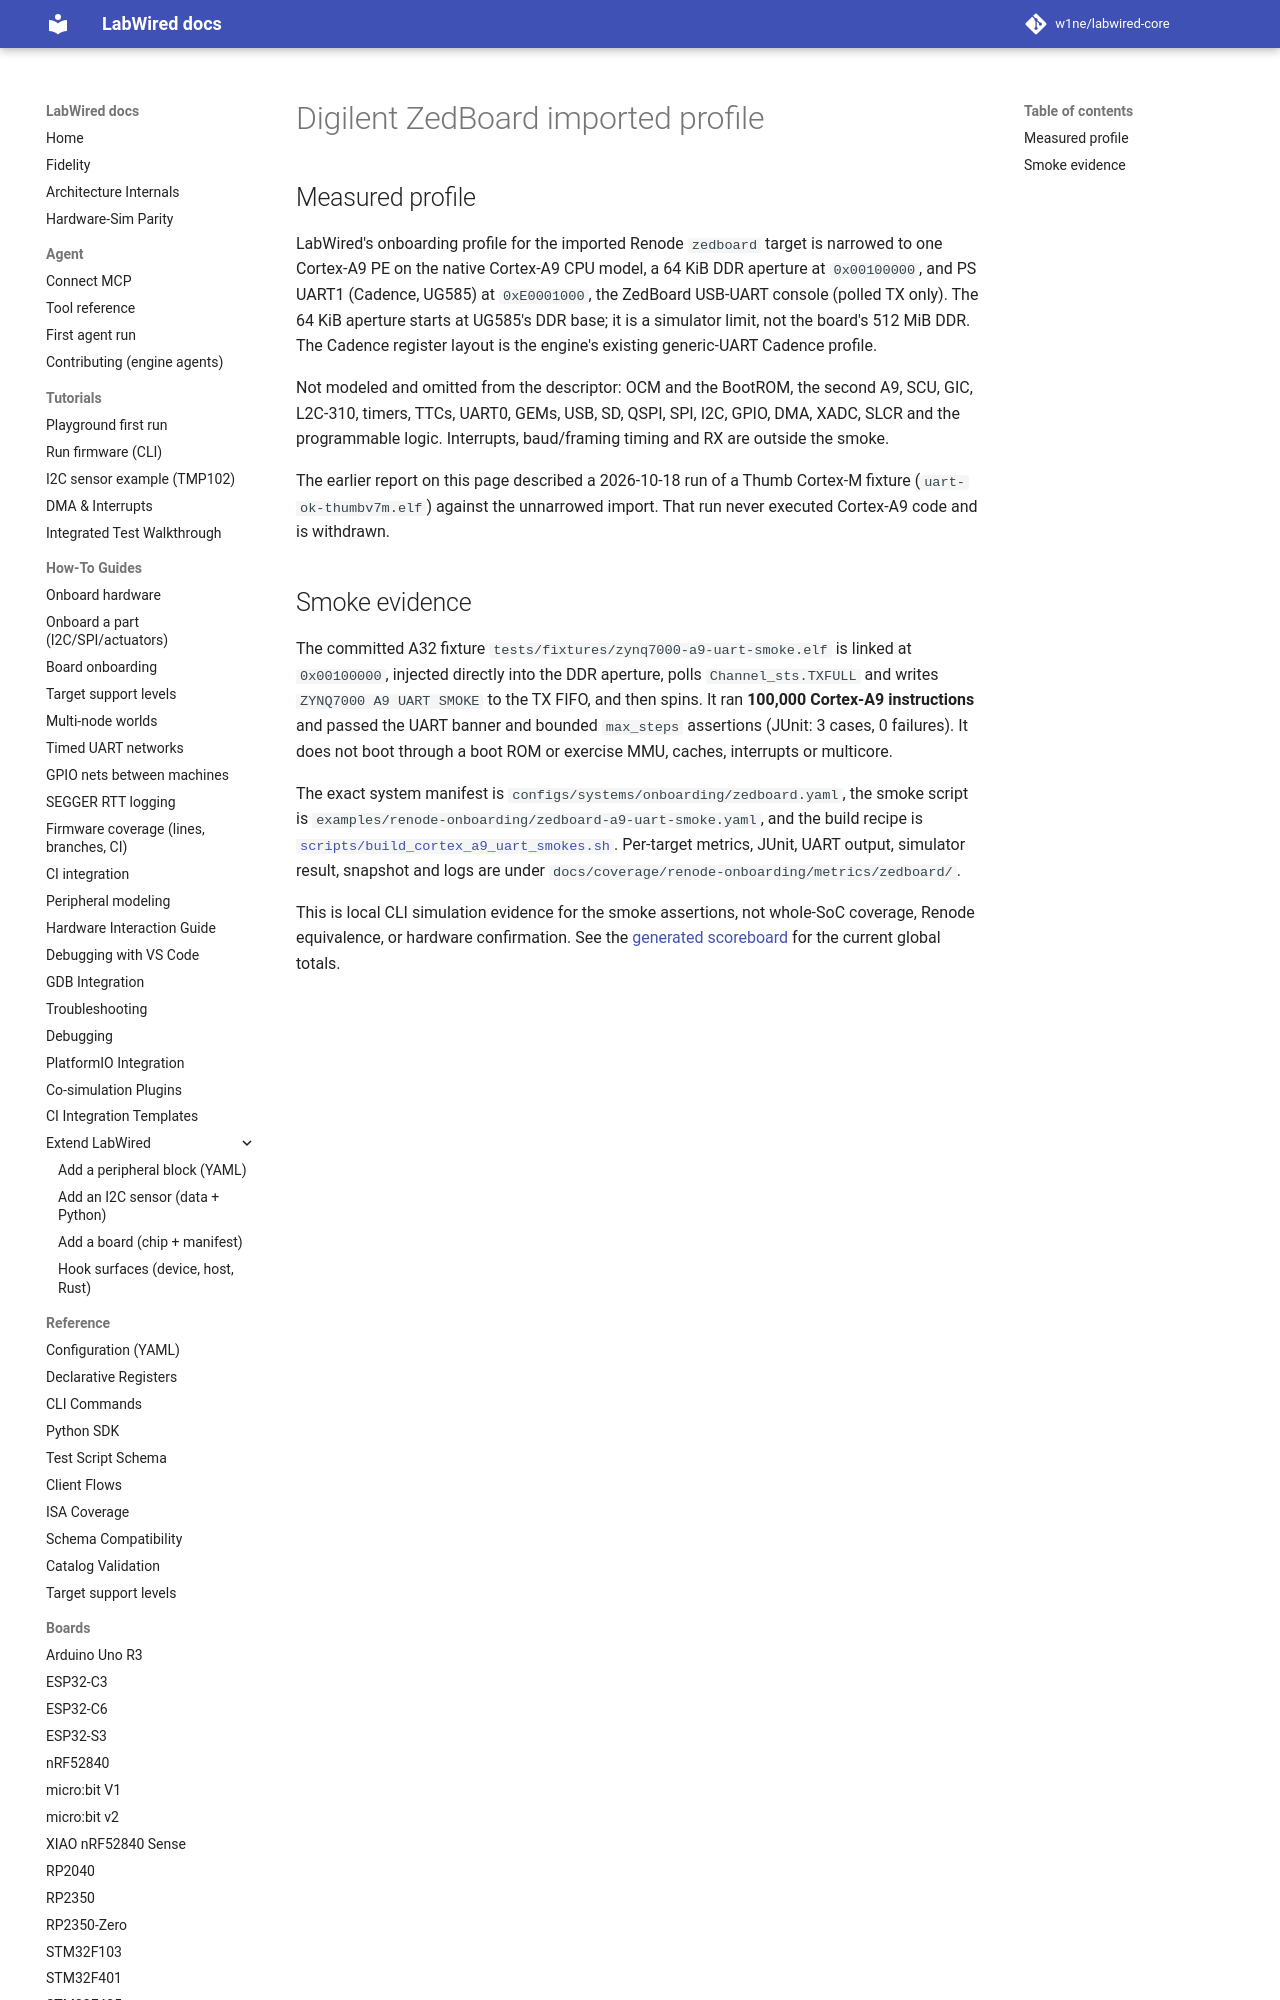

repository: w1ne/labwired-core · page: boards/zedboard/index.html · generator: mkdocs

# Digilent ZedBoard imported profile

## Measured profile

LabWired's onboarding profile for the imported Renode `zedboard` target is narrowed
to one Cortex-A9 PE on the native Cortex-A9 CPU model, a 64 KiB DDR aperture
at `0x00100000`, and PS UART1 (Cadence, UG585) at `0xE0001000`, the ZedBoard USB-UART console (polled TX only). The 64 KiB aperture starts at UG585's DDR base; it is a simulator limit, not the board's 512 MiB DDR. The Cadence register layout is the engine's existing generic-UART Cadence profile.

Not modeled and omitted from the descriptor: OCM and the BootROM, the second A9, SCU, GIC, L2C-310, timers, TTCs, UART0, GEMs, USB, SD, QSPI, SPI, I2C, GPIO, DMA, XADC, SLCR and the programmable logic. Interrupts, baud/framing
timing and RX are outside the smoke.
